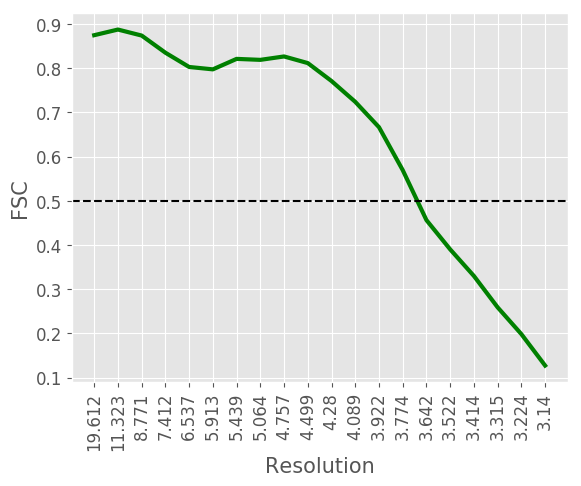

Values plotted in this chart, from the file beside it:
#resolution, fsc
19.61, 0.8749
11.32, 0.8877
8.771, 0.8741
7.412, 0.8353
6.537, 0.803
5.913, 0.7976
5.439, 0.8213
5.064, 0.8191
4.757, 0.8268
4.499, 0.8118
4.28, 0.7712
4.089, 0.7241
3.922, 0.6667
3.774, 0.5696
3.642, 0.4564
3.522, 0.3902
3.414, 0.33
3.315, 0.259
3.224, 0.1984
3.14, 0.1273
